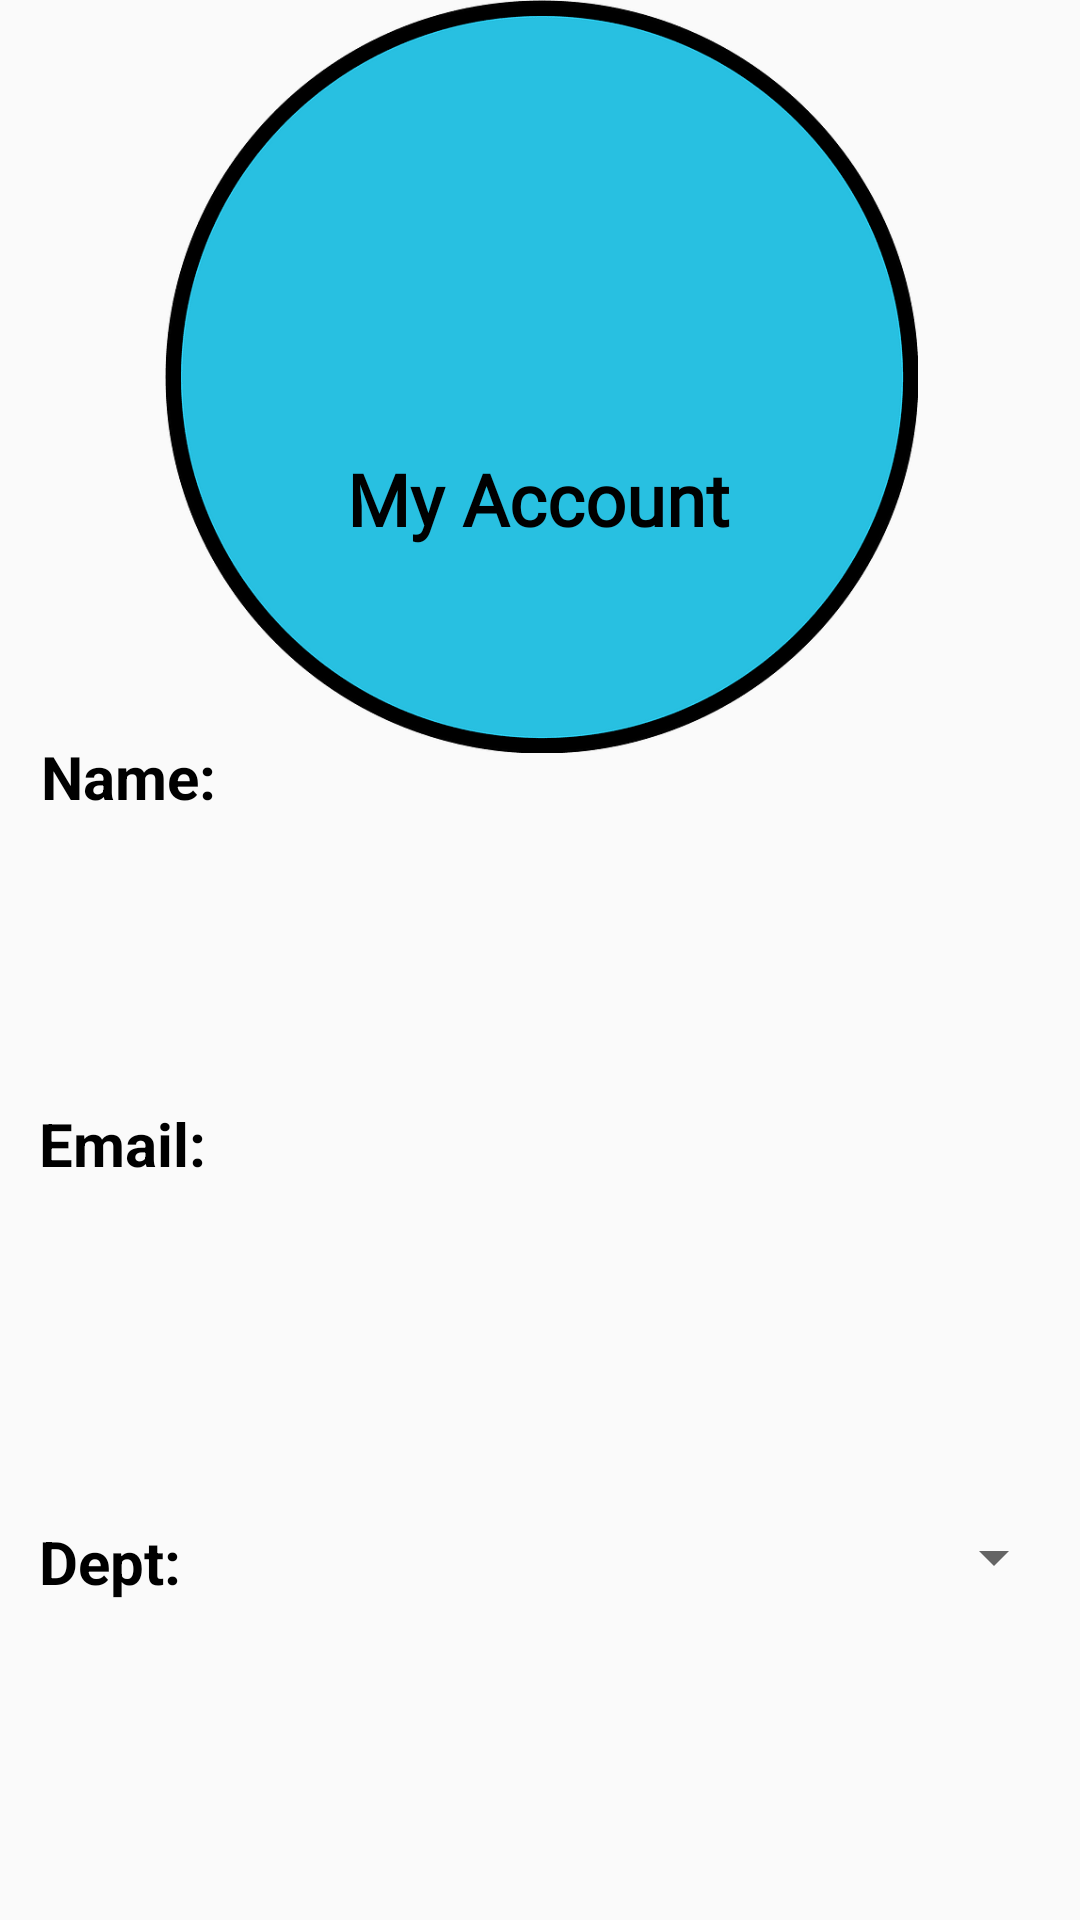

This screen was rendered from an Android layout file. Write that file and the resources it references.
<!-- AndroidManifest.xml: application theme Theme.ProjectHadwareInventorySystem -->
<!-- res/layout/activity_my_account.xml -->
<?xml version="1.0" encoding="utf-8"?>
<androidx.constraintlayout.widget.ConstraintLayout xmlns:android="http://schemas.android.com/apk/res/android"
    xmlns:app="http://schemas.android.com/apk/res-auto"
    xmlns:tools="http://schemas.android.com/tools"
    android:id="@+id/main"
    android:layout_width="match_parent"
    android:layout_height="match_parent"
    tools:context=".MyAccount">

    <ImageView
        android:id="@+id/imageView3"
        android:layout_width="393dp"
        android:layout_height="251dp"
        app:layout_constraintBottom_toBottomOf="parent"
        app:layout_constraintEnd_toEndOf="parent"
        app:layout_constraintStart_toStartOf="parent"
        app:layout_constraintTop_toTopOf="parent"
        app:layout_constraintVertical_bias="0.0"
        app:srcCompat="@drawable/round_circle" />

    <ImageView
        android:id="@+id/imageView4"
        android:layout_width="185dp"
        android:layout_height="164dp"
        app:layout_constraintBottom_toBottomOf="parent"
        app:layout_constraintEnd_toEndOf="parent"
        app:layout_constraintStart_toStartOf="parent"
        app:layout_constraintTop_toTopOf="parent"
        app:layout_constraintVertical_bias="0.042"
        app:srcCompat="@drawable/dark_myaccounts" />

    <TextView
        android:id="@+id/textView2"
        android:layout_width="wrap_content"
        android:layout_height="wrap_content"
        android:fontFamily="@font/abril_fatface"
        android:text="My Account"
        android:textColor="@color/black"
        android:textSize="24sp"
        android:textStyle="bold"
        app:layout_constraintBottom_toBottomOf="parent"
        app:layout_constraintEnd_toEndOf="parent"
        app:layout_constraintHorizontal_bias="0.498"
        app:layout_constraintStart_toStartOf="parent"
        app:layout_constraintTop_toTopOf="parent"
        app:layout_constraintVertical_bias="0.247" />

    <TextView
        android:id="@+id/textView4"
        android:layout_width="wrap_content"
        android:layout_height="wrap_content"
        android:text="Name:"
        android:textColor="@color/black"
        android:textSize="20sp"
        android:textStyle="bold"
        app:layout_constraintBottom_toBottomOf="parent"
        app:layout_constraintEnd_toEndOf="parent"
        app:layout_constraintHorizontal_bias="0.045"
        app:layout_constraintStart_toStartOf="parent"
        app:layout_constraintTop_toTopOf="parent"
        app:layout_constraintVertical_bias="0.4" />

    <TextView
        android:id="@+id/edtNameAcc"
        android:layout_width="307dp"
        android:layout_height="27dp"
        android:textColor="@color/black"
        android:textSize="20sp"
        app:layout_constraintBottom_toBottomOf="parent"
        app:layout_constraintEnd_toEndOf="parent"
        app:layout_constraintHorizontal_bias="0.872"
        app:layout_constraintStart_toStartOf="parent"
        app:layout_constraintTop_toTopOf="parent"
        app:layout_constraintVertical_bias="0.4" />

    <TextView
        android:id="@+id/textView11"
        android:layout_width="wrap_content"
        android:layout_height="wrap_content"
        android:text="Dept:"
        android:textColor="@color/black"
        android:textSize="20sp"
        android:textStyle="bold"
        app:layout_constraintBottom_toBottomOf="parent"
        app:layout_constraintEnd_toEndOf="parent"
        app:layout_constraintHorizontal_bias="0.042"
        app:layout_constraintStart_toStartOf="parent"
        app:layout_constraintTop_toTopOf="parent"
        app:layout_constraintVertical_bias="0.827" />


    <Spinner
        android:id="@+id/spinnerDept"
        android:layout_width="305dp"
        android:layout_height="42dp"
        app:layout_constraintBottom_toBottomOf="parent"
        app:layout_constraintEnd_toEndOf="parent"
        app:layout_constraintHorizontal_bias="0.915"
        app:layout_constraintStart_toStartOf="parent"
        app:layout_constraintTop_toTopOf="parent"
        app:layout_constraintVertical_bias="0.833" />

    <TextView
        android:id="@+id/textView13"
        android:layout_width="wrap_content"
        android:layout_height="wrap_content"
        android:text="Email:"
        android:textColor="@color/black"
        android:textSize="20sp"
        android:textStyle="bold"
        app:layout_constraintBottom_toBottomOf="parent"
        app:layout_constraintEnd_toEndOf="parent"
        app:layout_constraintHorizontal_bias="0.043"
        app:layout_constraintStart_toStartOf="parent"
        app:layout_constraintTop_toTopOf="parent"
        app:layout_constraintVertical_bias="0.6" />

    <TextView
        android:id="@+id/edtEmailAcc"
        android:layout_width="307dp"
        android:layout_height="27dp"
        android:textColor="@color/black"
        android:textSize="20sp"
        app:layout_constraintBottom_toBottomOf="parent"
        app:layout_constraintEnd_toEndOf="parent"
        app:layout_constraintHorizontal_bias="0.875"
        app:layout_constraintStart_toStartOf="parent"
        app:layout_constraintTop_toTopOf="parent"
        app:layout_constraintVertical_bias="0.599" />


</androidx.constraintlayout.widget.ConstraintLayout>
<!-- resources referenced by this layout -->
<resources>
  <color name="black">#FF000000</color>
  <!-- drawable round_circle: png bitmap (drawable, 13030 bytes) -->
  <style name="Theme.ProjectHadwareInventorySystem" parent="Base.Theme.ProjectHadwareInventorySystem" />
  <style name="Base.Theme.ProjectHadwareInventorySystem" parent="Theme.AppCompat.Light.NoActionBar">
      </style>
</resources>
